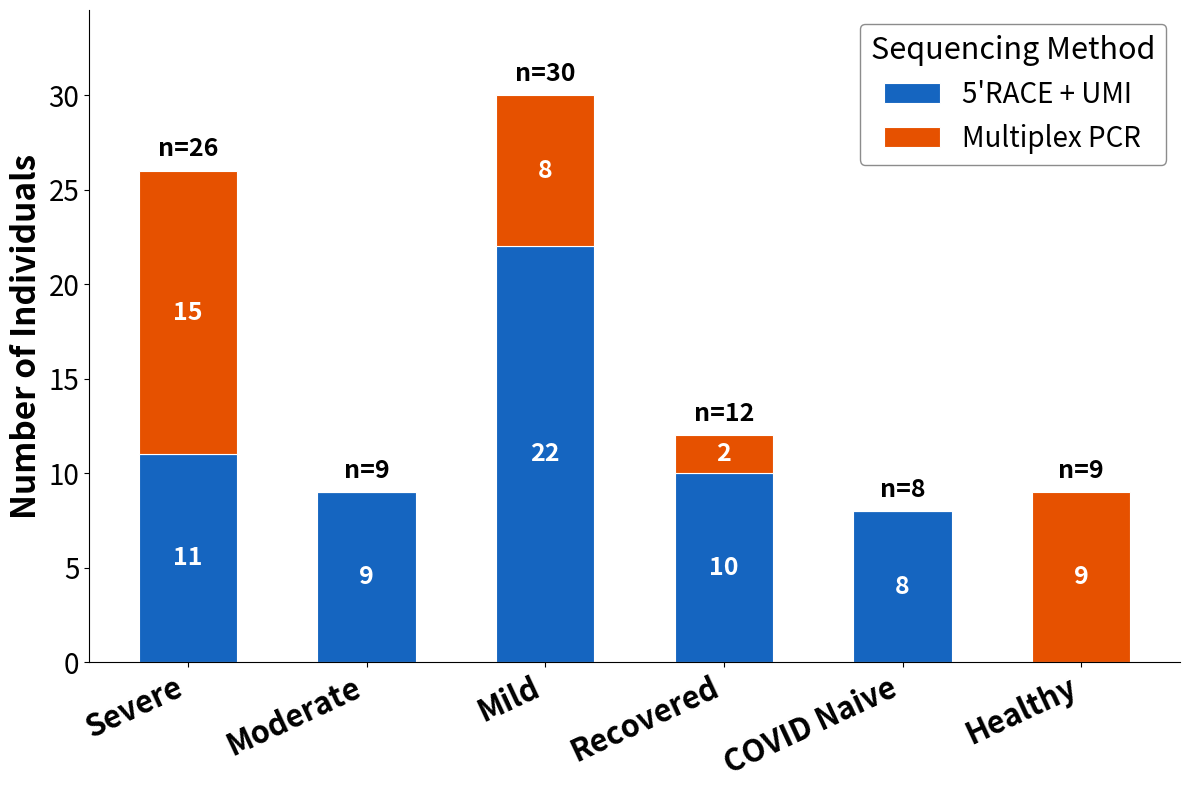

Write Python code to recreate this figure. (Note: this script raises an exception after producing the figure.)
import matplotlib
matplotlib.use("Agg")
import matplotlib.pyplot as plt
import numpy as np

# Data from Table 5: disease categories and contributing studies
# with sequencing method annotation
disease_order = ["Severe", "Moderate", "Mild", "Recovered", "COVID Naive", "Healthy"]

# Study -> sequencing method mapping
study_method = {
    "CD1": "5'RACE + UMI",
    "CD2": "Multiplex PCR",
    "CD3": "Multiplex PCR",
    "CVX1": "5'RACE + UMI",
    "CVX2": "5'RACE + UMI",
    "HC1": "Multiplex PCR",
}

# Number of individuals per disease category per study (from Table 5)
disease_study_counts = {
    "Severe":      {"CD1": 11, "CD2": 8, "CD3": 7},
    "Moderate":    {"CD1": 9},
    "Mild":        {"CD1": 22, "CD2": 8},
    "Recovered":   {"CD2": 2, "CVX1": 5, "CVX2": 5},
    "COVID Naive": {"CVX1": 8},
    "Healthy":     {"CD3": 3, "HC1": 6},
}

# Aggregate by sequencing method
methods = ["5'RACE + UMI", "Multiplex PCR"]
method_colors = {"5'RACE + UMI": "#1565c0", "Multiplex PCR": "#e65100"}

disease_method_counts = {}
for d in disease_order:
    disease_method_counts[d] = {}
    for m in methods:
        disease_method_counts[d][m] = 0
    for study, count in disease_study_counts[d].items():
        m = study_method[study]
        disease_method_counts[d][m] += count

fig, ax = plt.subplots(figsize=(12, 8))

x = np.arange(len(disease_order))
bar_width = 0.55

bottom = np.zeros(len(disease_order))
for method in methods:
    vals = [disease_method_counts[d][method] for d in disease_order]
    bars = ax.bar(x, vals, bar_width, bottom=bottom, label=method,
                  color=method_colors[method], edgecolor="white", linewidth=0.8)
    for i, v in enumerate(vals):
        if v > 0:
            ax.text(x[i], bottom[i] + v / 2, str(v),
                    ha="center", va="center", fontsize=18, fontweight="bold",
                    color="white")
    bottom += vals

# Total labels on top
for i, d in enumerate(disease_order):
    total = sum(disease_method_counts[d].values())
    ax.text(x[i], total + 0.5, f"n={total}",
            ha="center", va="bottom", fontsize=18, fontweight="bold")

ax.set_xticks(x)
ax.set_xticklabels(disease_order, fontsize=22, fontweight="bold", rotation=25, ha="right")
ax.set_ylabel("Number of Individuals", fontsize=24, fontweight="bold")
ax.tick_params(axis="y", labelsize=20)
ax.legend(fontsize=20, title="Sequencing Method", title_fontsize=22,
          loc="upper right", framealpha=0.9, edgecolor="gray")
ax.spines["top"].set_visible(False)
ax.spines["right"].set_visible(False)
ax.set_ylim(0, max(bottom) * 1.15)

plt.tight_layout()
plt.savefig("plots/04b_disease_by_seq_method.png", dpi=600, bbox_inches="tight", facecolor="white")
plt.close()
print("Saved: plots/04b_disease_by_seq_method.png")
